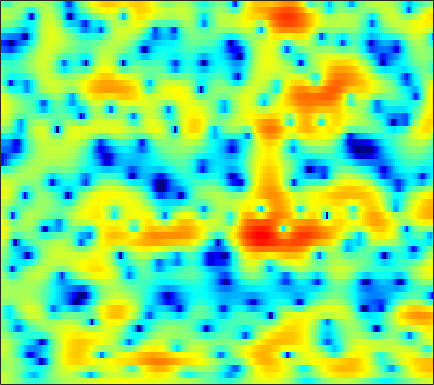

The file beside this chart, header and first rows:
3.2385, 3.051, 2.7358, 2.3578, 2.0201, 1.5002, 0.91365, 0.45732, -0.23559, -0.98196, -1.7197, -2.2917, -3.0146, -3.6209, -3.9524, -4.2351, -4.2307, -4.0516, -3.6613, -3.1408, -2.5339, -2.0656, -1.4299, -0.83923
3.36, 3.186, 2.873, 2.475, 2.107, 1.508, 0.7909, 0.1651, -0.8038, -1.935, -3.253, -4.355, -5.951, -7.583, -8.648, -9.276, -8.767, -7.795, -6.234, -4.692, -3.3, -2.352, -1.225, -0.2525
0.8013, 1.072, 1.3, 1.362, 1.298, 1.07, 0.6873, 0.3285, -0.2656, -0.9765, -1.762, -2.377, -3.209, -3.994, -4.546, -5.144, -5.557, -5.64, -5.532, -5.04, -4.215, -3.445, -2.274, -1.051
0.7324, 1.264, 1.678, 1.8, 1.732, 1.383, 0.8467, 0.3145, -0.5415, -1.519, -2.64, -3.552, -4.825, -6.202, -7.346, -9.054, -11.28, -13.47, -18.03, -21.81, -15.46, -11.22, -7.112, -3.958
2.971, 2.854, 2.53, 2.006, 1.463, 0.5292, -0.6723, -1.759, -3.534, -5.731, -8.486, -10.98, -14.95, -18.56, -18.46, -15.76, -13.37, -11.93, -10.33, -8.789, -7.189, -5.918, -4.14, -2.359
3.89, 3.554, 3.002, 2.281, 1.635, 0.6167, -0.5913, -1.631, -3.206, -4.945, -6.783, -8.117, -9.75, -10.94, -11.43, -11.72, -11.59, -11.25, -10.61, -9.557, -8.143, -6.871, -4.981, -3.077
3.615, 3.282, 2.746, 2.11, 1.578, 0.7774, -0.07449, -0.7576, -1.689, -2.649, -3.626, -4.39, -5.453, -6.567, -7.521, -9.011, -10.99, -13.03, -17.19, -21.82, -16.03, -11.63, -7.401, -4.228
1.818, 1.409, 0.7368, -0.04274, -0.6835, -1.549, -2.367, -2.913, -3.478, -3.856, -4.077, -4.156, -4.201, -4.234, -4.27, -4.355, -4.44, -4.446, -4.307, -3.915, -3.259, -2.587, -1.544, -0.3782
0.3252, -0.353, -1.522, -3.035, -4.435, -6.766, -9.726, -12.07, -13.42, -11.3, -8.515, -6.783, -4.937, -3.579, -2.767, -1.891, -1.213, -0.789, -0.3044, 0.1581, 0.5976, 0.9497, 1.409, 1.886
0.1278, -0.676, -1.897, -3.227, -4.296, -5.789, -7.227, -8.004, -8.142, -7.002, -5.186, -3.804, -2.183, -0.8907, -0.1232, 0.6642, 1.222, 1.502, 1.706, 1.76, 1.699, 1.618, 1.502, 1.42
-0.5611, -2.199, -4.577, -6.443, -6.739, -5.679, -4.07, -2.908, -1.48, -0.228, 0.8868, 1.641, 2.477, 3.096, 3.423, 3.64, 3.583, 3.368, 2.816, 1.952, 0.7521, -0.3567, -2.049, -3.707
-0.2822, -1.911, -4.423, -6.388, -6.365, -4.497, -2.253, -0.8052, 0.7565, 1.973, 2.902, 3.42, 3.899, 4.16, 4.203, 4.035, 3.593, 3.062, 2.068, 0.6726, -1.212, -3.054, -6.235, -10.35
1.328, 0.9789, 0.5818, 0.362, 0.342, 0.513, 0.8556, 1.177, 1.633, 2.049, 2.383, 2.561, 2.685, 2.662, 2.536, 2.219, 1.721, 1.218, 0.3835, -0.6375, -1.813, -2.776, -4.093, -5.334
1.864, 1.78, 1.678, 1.605, 1.582, 1.595, 1.651, 1.716, 1.815, 1.906, 1.965, 1.972, 1.926, 1.786, 1.61, 1.278, 0.8324, 0.4155, -0.2442, -1.021, -1.888, -2.588, -3.574, -4.595
2.039, 1.945, 1.811, 1.686, 1.612, 1.548, 1.531, 1.543, 1.587, 1.649, 1.699, 1.716, 1.698, 1.613, 1.494, 1.247, 0.8924, 0.5522, -0.008636, -0.6957, -1.496, -2.177, -3.171, -4.252
2.147, 1.827, 1.373, 0.9509, 0.6944, 0.4809, 0.4378, 0.5188, 0.7405, 1.032, 1.345, 1.567, 1.802, 1.956, 2.01, 1.977, 1.808, 1.589, 1.157, 0.5569, -0.2426, -0.9776, -2.163, -3.605
2.024, 1.099, -0.3625, -1.965, -3.074, -3.962, -3.782, -3.093, -1.899, -0.7143, 0.315, 0.97, 1.693, 2.257, 2.579, 2.888, 3.05, 3.062, 2.927, 2.598, 2.033, 1.441, 0.3755, -1.066
1.048, -0.4152, -3.047, -6.853, -11.2, -20.22, -13.69, -9.458, -6.131, -4.049, -2.605, -1.765, -0.7963, 0.05268, 0.6268, 1.337, 1.965, 2.353, 2.734, 2.937, 2.956, 2.831, 2.485, 1.949
0.8188, -0.2406, -1.831, -3.509, -4.692, -5.917, -6.568, -6.75, -6.835, -6.92, -6.988, -6.984, -6.697, -5.852, -4.848, -3.315, -1.813, -0.7957, 0.3632, 1.27, 1.939, 2.302, 2.627, 2.79
1.514, 0.6637, -0.6187, -1.99, -3.041, -4.401, -5.727, -6.712, -8.105, -9.809, -12.41, -15.55, -24.59, -19.63, -13.33, -8.298, -5.071, -3.242, -1.369, 0.06071, 1.142, 1.774, 2.437, 2.919
2.643, 1.652, 0.05669, -1.841, -3.396, -5.52, -7.413, -8.422, -9.155, -9.467, -9.748, -9.912, -9.754, -8.792, -7.462, -5.49, -3.639, -2.419, -1.04, 0.08767, 1.013, 1.579, 2.187, 2.676
4.704, 3.54, 1.575, -1.022, -3.601, -8.504, -18.42, -26.89, -12.75, -8.462, -6.149, -4.98, -3.814, -2.941, -2.36, -1.661, -1.077, -0.7007, -0.2463, 0.09556, 0.4441, 0.7295, 1.1, 1.482
6.402, 5.493, 4.045, 2.364, 1.004, -0.7902, -2.18, -2.69, -2.611, -2.022, -1.315, -0.8738, -0.4586, -0.2317, -0.2706, -0.5899, -1.173, -1.798, -2.794, -3.782, -4.353, -4.314, -3.748, -3.032
6.369, 5.671, 4.636, 3.552, 2.777, 1.89, 1.265, 0.9845, 0.8395, 0.8614, 0.9307, 0.9721, 0.8939, 0.5826, 0.1382, -0.8451, -2.438, -4.18, -7.732, -13.98, -41.19, -17.6, -11.45, -9.286
5.764, 4.897, 3.481, 1.933, 0.8418, -0.2176, -0.5617, -0.3628, 0.2355, 0.96, 1.557, 1.889, 2.092, 1.97, 1.711, 1.039, -0.009055, -1.002, -2.614, -4.138, -5.257, -5.679, -5.944, -6.415
4.103, 2.922, 0.6966, -2.664, -6.535, -17.33, -13.36, -7.36, -3.338, -1.015, 0.4649, 1.191, 1.841, 2.176, 2.27, 2.194, 1.951, 1.657, 1.159, 0.6244, 0.0827, -0.3023, -0.7959, -1.256
2.969, 2.221, 0.8959, -0.725, -1.971, -3.247, -3.597, -3.273, -2.496, -1.712, -1.026, -0.5724, -0.03788, 0.4644, 0.7574, 1.089, 1.303, 1.374, 1.385, 1.242, 1.017, 0.7992, 0.4685, 0.09739
3.732, 3.495, 2.96, 2.24, 1.622, 0.7503, -0.139, -0.81, -1.707, -2.554, -3.221, -3.391, -3.064, -2.238, -1.468, -0.4958, 0.265, 0.6871, 1.032, 1.16, 1.089, 0.9201, 0.5591, 0.0594
4.979, 4.945, 4.667, 4.138, 3.571, 2.588, 1.292, 0.03677, -2.184, -5.434, -10.98, -18.53, -13.13, -6.876, -4.2, -1.894, -0.5006, 0.1677, 0.6174, 0.7182, 0.5197, 0.2248, -0.3292, -1.01
4.954, 4.93, 4.722, 4.322, 3.893, 3.134, 2.144, 1.227, -0.2228, -1.877, -3.436, -4.146, -4.032, -3.025, -2.143, -1.177, -0.5539, -0.3664, -0.4699, -0.9875, -1.853, -2.683, -3.883, -4.963
3.817, 3.743, 3.586, 3.364, 3.155, 2.81, 2.391, 2.043, 1.552, 1.075, 0.6956, 0.4977, 0.3706, 0.3483, 0.3675, 0.3121, 0.07719, -0.291, -1.087, -2.367, -4.283, -6.309, -10.24, -16.46
1.464, 1.333, 1.253, 1.256, 1.296, 1.379, 1.474, 1.543, 1.624, 1.696, 1.758, 1.796, 1.829, 1.821, 1.76, 1.587, 1.235, 0.8373, 0.06615, -1.015, -2.468, -3.807, -5.804, -7.502
-3.815, -4.03, -3.876, -3.346, -2.827, -2.089, -1.367, -0.8628, -0.2413, 0.322, 0.815, 1.143, 1.516, 1.807, 1.949, 2.044, 2.006, 1.892, 1.601, 1.18, 0.658, 0.2348, -0.2974, -0.699
-16.39, -16.88, -13.8, -10.78, -9.04, -7.244, -5.823, -4.903, -3.788, -2.764, -1.803, -1.13, -0.3097, 0.4033, 0.8667, 1.368, 1.745, 1.943, 2.103, 2.157, 2.132, 2.08, 1.985, 1.886
-16.82, -17.33, -15.9, -13.99, -12.79, -11.52, -10.43, -9.589, -8.326, -6.876, -5.333, -4.189, -2.767, -1.506, -0.6695, 0.2766, 1.043, 1.5, 1.987, 2.336, 2.571, 2.687, 2.781, 2.823
-12.19, -12.61, -13.04, -13.51, -14.06, -15.19, -16.68, -17.34, -15.82, -12.47, -9.22, -7.127, -4.791, -2.874, -1.688, -0.364, 0.6886, 1.325, 1.98, 2.452, 2.765, 2.914, 3.027, 3.073
-11.11, -10.78, -10.8, -11.4, -12.29, -14.2, -17.05, -19.04, -17.49, -13.16, -9.443, -7.193, -4.678, -2.624, -1.332, 0.09844, 1.213, 1.873, 2.51, 2.899, 3.072, 3.079, 2.958, 2.748
-6.907, -6.177, -5.857, -6.08, -6.495, -7.239, -7.972, -8.299, -8.196, -7.376, -5.965, -4.654, -2.791, -1.002, 0.2021, 1.562, 2.606, 3.166, 3.646, 3.792, 3.603, 3.239, 2.456, 1.372
0.4263, 0.2982, -0.09098, -0.7885, -1.539, -2.876, -4.618, -6.234, -8.617, -9.934, -8.111, -5.754, -2.814, -0.4651, 0.9265, 2.349, 3.364, 3.848, 4.158, 4.097, 3.616, 2.94, 1.515, -0.7833
3.878, 3.45, 2.728, 1.752, 0.8128, -0.7899, -2.909, -4.956, -8.37, -10.93, -8.855, -6.215, -3.321, -1.27, -0.1227, 0.951, 1.622, 1.928, 2.055, 1.929, 1.573, 1.151, 0.3681, -0.6493
4.93, 4.535, 3.879, 3.072, 2.369, 1.322, 0.1868, -0.6564, -1.613, -2.187, -2.295, -2.103, -1.711, -1.337, -1.143, -1.064, -1.225, -1.43, -1.783, -2.089, -2.231, -2.217, -2.108, -1.943
5.454, 5.112, 4.544, 3.887, 3.348, 2.593, 1.833, 1.286, 0.6203, 0.04717, -0.4209, -0.7322, -1.151, -1.622, -2.114, -2.991, -4.227, -5.521, -7.564, -9.44, -9.515, -8.227, -6.106, -4.385
5.694, 5.269, 4.619, 3.906, 3.357, 2.633, 1.935, 1.435, 0.795, 0.1784, -0.4001, -0.8311, -1.386, -1.998, -2.546, -3.523, -4.922, -6.488, -9.513, -13.78, -13.89, -10.41, -6.621, -4.142
5.141, 4.417, 3.371, 2.318, 1.593, 0.7624, 0.07147, -0.4021, -1.038, -1.708, -2.391, -2.82, -3.172, -3.238, -3.11, -2.907, -2.832, -2.814, -2.911, -2.836, -2.408, -1.829, -0.8991, -0.02164
2.785, 1.366, -0.8846, -3.285, -4.74, -5.532, -5.291, -5.067, -5.211, -6.098, -7.926, -9.828, -11.58, -9.477, -6.992, -4.205, -2.196, -1.056, 0.1078, 1.003, 1.722, 2.183, 2.696, 3.057
0.06082, -1.864, -5.405, -11.04, -18.08, -16.16, -10.51, -8.507, -7.421, -7.647, -8.995, -10.56, -11.8, -9.519, -6.862, -3.818, -1.493, -0.1875, 1.194, 2.193, 2.904, 3.276, 3.583, 3.71
-0.5154, -1.579, -3.136, -4.581, -5.382, -5.846, -5.653, -5.307, -4.858, -4.547, -4.304, -4.063, -3.545, -2.674, -1.854, -0.6445, 0.5278, 1.326, 2.188, 2.82, 3.214, 3.35, 3.321, 3.068
-1.013, -1.508, -2.146, -2.671, -2.942, -3.104, -3.077, -2.949, -2.647, -2.22, -1.714, -1.294, -0.6686, 0.03525, 0.5928, 1.341, 2.042, 2.506, 2.99, 3.295, 3.374, 3.267, 2.873, 2.141
-2.978, -3.266, -3.567, -3.752, -3.801, -3.7, -3.441, -3.152, -2.646, -2.032, -1.341, -0.7954, -0.03161, 0.7286, 1.296, 2.005, 2.63, 3.018, 3.412, 3.626, 3.614, 3.434, 2.929, 2.056
-7.132, -7.337, -7.531, -7.642, -7.6, -7.314, -6.723, -6.105, -5.157, -4.167, -3.146, -2.36, -1.309, -0.2963, 0.4441, 1.354, 2.172, 2.697, 3.261, 3.632, 3.789, 3.752, 3.482, 2.957
-13.4, -13.31, -13.87, -14.9, -15.51, -15.21, -13.48, -11.91, -9.992, -8.312, -6.852, -5.81, -4.424, -2.981, -1.925, -0.5593, 0.6874, 1.52, 2.448, 3.153, 3.634, 3.844, 3.924, 3.793
-15.76, -15.54, -16.83, -20.15, -24.78, -25.76, -19.02, -16.13, -13.89, -12.76, -12.02, -11.28, -9.641, -7.367, -5.544, -3.233, -1.232, 0.0231, 1.431, 2.535, 3.348, 3.783, 4.145, 4.269
-9.6, -9.907, -10.49, -11.31, -11.81, -12.19, -12.27, -12.36, -12.96, -14.78, -19.17, -28.75, -20.99, -12.36, -8.643, -5.075, -2.42, -0.8083, 0.9126, 2.258, 3.263, 3.816, 4.304, 4.532
-3.465, -3.722, -4.13, -4.623, -5.021, -5.548, -6.189, -6.778, -7.732, -8.845, -9.93, -10.21, -9.551, -7.912, -6.356, -4.213, -2.216, -0.8046, 0.8311, 2.181, 3.221, 3.789, 4.26, 4.429
0.5741, 0.4428, 0.169, -0.1628, -0.4928, -1.014, -1.625, -2.163, -2.992, -3.87, -4.754, -5.418, -6.143, -6.431, -6.109, -4.947, -3.111, -1.657, 0.2042, 1.724, 2.854, 3.429, 3.844, 3.844
2.493, 2.404, 2.216, 1.961, 1.734, 1.337, 0.8603, 0.4106, -0.3644, -1.412, -2.866, -4.396, -7.369, -12.62, -19.97, -13.08, -6.471, -3.431, -0.6743, 1.163, 2.345, 2.874, 3.163, 2.982
2.083, 1.811, 1.488, 1.255, 1.185, 1.173, 1.132, 1.042, 0.7675, 0.2009, -0.6782, -1.537, -2.988, -4.383, -4.866, -4.23, -2.532, -1.229, 0.286, 1.382, 2.043, 2.278, 2.238, 1.845
-0.5103, -1.643, -2.9, -3.174, -2.655, -1.452, -0.277, 0.4258, 1.077, 1.42, 1.508, 1.443, 1.267, 1.097, 1.035, 1.107, 1.342, 1.545, 1.771, 1.887, 1.832, 1.663, 1.248, 0.6127
